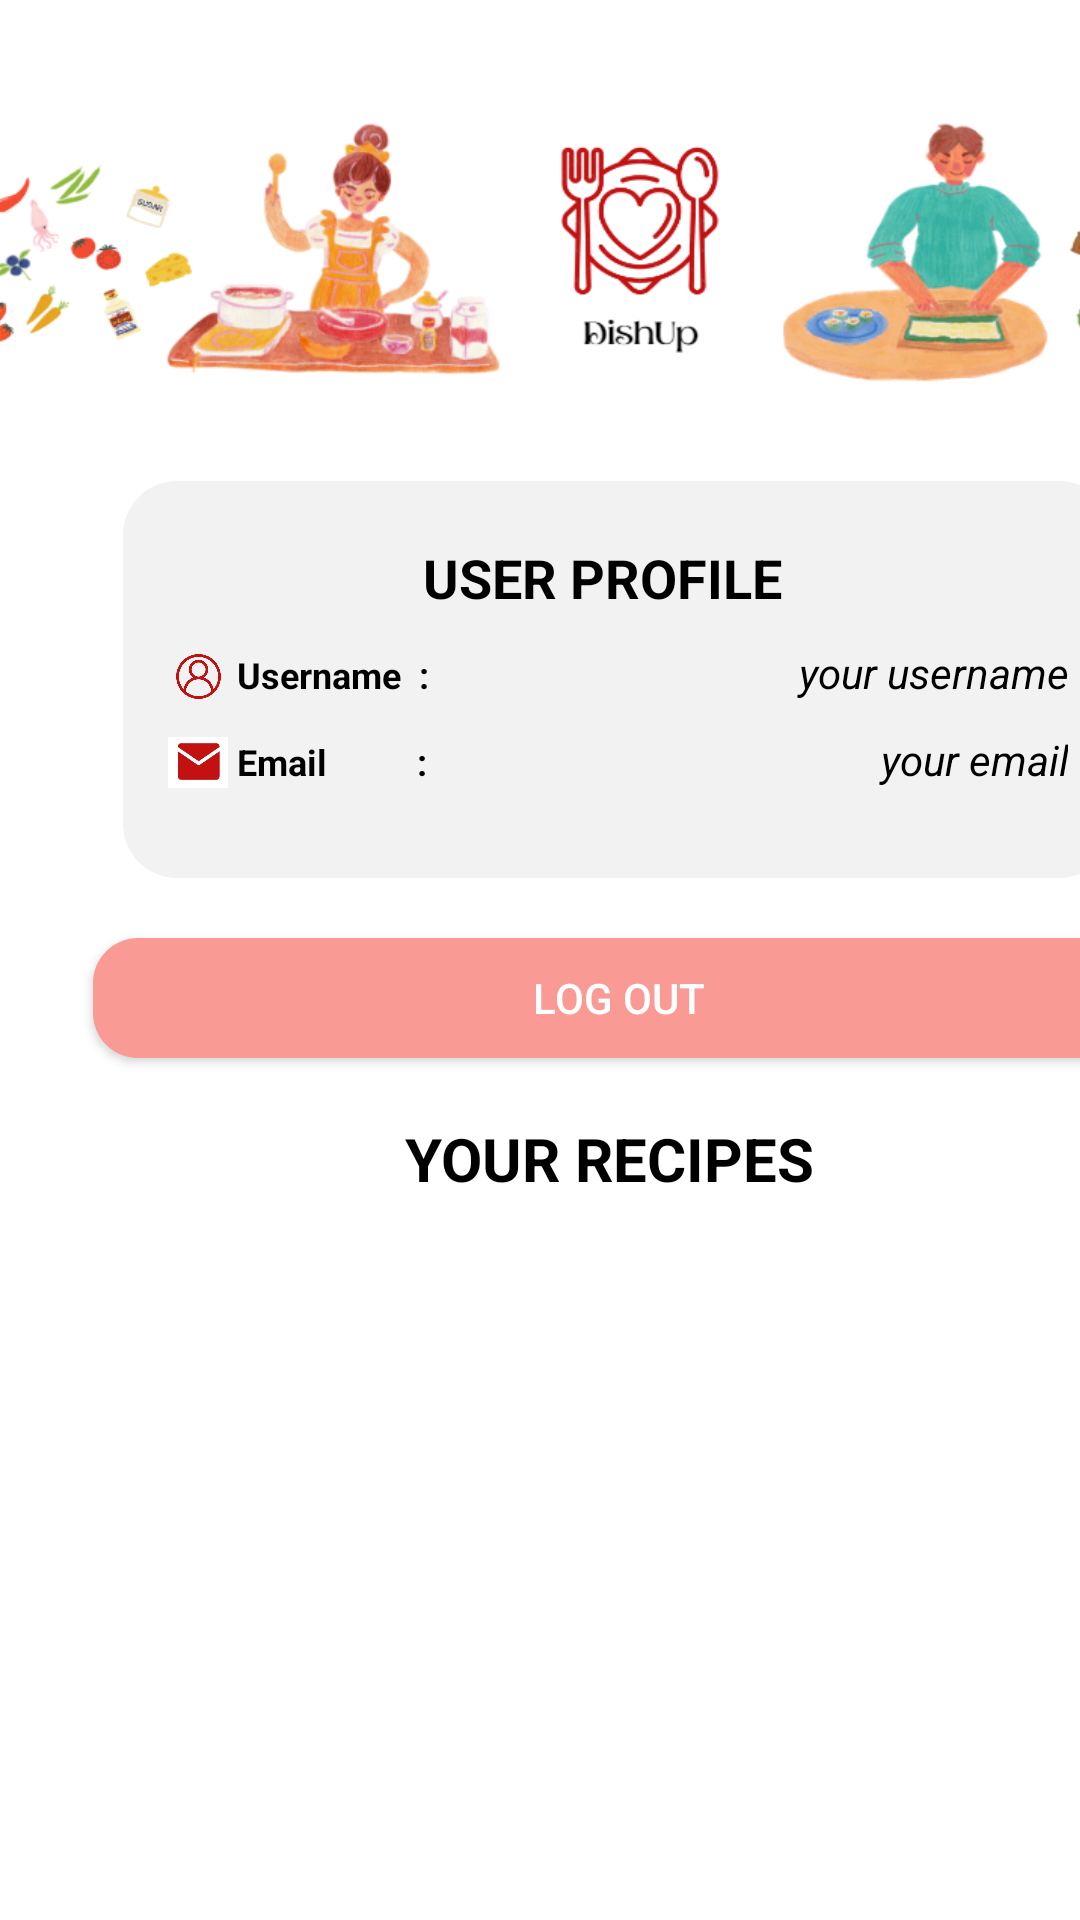

The Android layout XML behind this screen, and the referenced resources:
<!-- AndroidManifest.xml: application theme Theme.CookingRecipeApp -->
<!-- res/layout/activity_user_profile.xml -->
<?xml version="1.0" encoding="utf-8"?>
<androidx.constraintlayout.widget.ConstraintLayout xmlns:android="http://schemas.android.com/apk/res/android"
    xmlns:app="http://schemas.android.com/apk/res-auto"
    xmlns:tools="http://schemas.android.com/tools"
    android:layout_width="match_parent"
    android:layout_height="match_parent"
    tools:context=".ui.UserProfileActivity">

    <LinearLayout
        android:id="@+id/linearLayout"
        android:layout_width="412dp"
        android:layout_height="420dp"
        android:background="@drawable/shape_panel2"
        android:gravity="center"
        android:orientation="vertical"
        android:paddingLeft="0dp"
        android:paddingTop="30dp"
        android:paddingRight="0dp"
        android:paddingBottom="20dp"
        tools:layout_editor_absoluteY="-30dp"
        tools:ignore="MissingConstraints">
        app:layout_constraintBottom_toBottomOf="parent"
        app:layout_constraintTop_toTopOf="parent"
        app:layout_constraintVertical_bias="0.138"
        tools:layout_editor_absoluteX="3dp">


        <ImageView
            android:layout_width="420dp"
            android:layout_height="100dp"
            android:layout_marginBottom="30dp"
            android:background="@drawable/banner" />

        
        <LinearLayout
            android:layout_width="330dp"
            android:layout_height="wrap_content"
            android:layout_marginBottom="20dp"
            android:background="@drawable/shape_panel"
            android:orientation="vertical"
            android:paddingLeft="15dp"
            android:paddingTop="20dp"
            android:paddingRight="15dp"
            android:paddingBottom="20dp">


            <TextView
                android:layout_width="wrap_content"
                android:layout_height="wrap_content"
                android:layout_marginLeft="85dp"
                android:layout_marginBottom="10dp"
                android:text="USER PROFILE"
                android:textColor="@color/black"
                android:textSize="18dp"
                android:textStyle="bold" />

            <LinearLayout
                android:layout_width="match_parent"
                android:layout_height="wrap_content"
                android:layout_marginBottom="10dp"
                android:orientation="horizontal">

                <TextView
                    android:layout_width="100dp"
                    android:layout_height="wrap_content"
                    android:text=" Username  :"
                    android:textSize="12dp"
                    android:textColor="@color/black"
                    android:textStyle="bold"
                    android:drawableLeft="@drawable/custom_profile_icon"

                    />

                <TextView
                    android:id="@+id/tvProfileUsername"
                    android:layout_width="fill_parent"
                    android:layout_height="wrap_content"
                    android:gravity="right"
                    android:text="your username"
                    android:textColor="@color/black"
                    android:textStyle="italic" />
            </LinearLayout>

            <LinearLayout
                android:layout_width="match_parent"
                android:layout_height="wrap_content"
                android:layout_marginBottom="10dp"
                android:orientation="horizontal">

                <TextView
                    android:layout_width="100dp"
                    android:layout_height="wrap_content"
                    android:text=" Email          :"
                    android:textSize="12dp"
                    android:textColor="@color/black"
                    android:textStyle="bold"
                    android:drawableLeft="@drawable/custom_email_icon"
                    />

                <TextView
                    android:id="@+id/tvProfileEmail"
                    android:layout_width="fill_parent"
                    android:layout_height="wrap_content"
                    android:gravity="right"
                    android:text="your email"
                    android:textColor="@color/black"
                    android:textStyle="italic" />
            </LinearLayout>
        </LinearLayout>

        <Button
            android:id="@+id/btnLogout"
            android:layout_width="350dp"
            android:layout_height="40dp"
            android:layout_marginBottom="20dp"
            android:background="@drawable/custom_button"
            android:text="log out"
            android:textColor="@color/white" />
        <TextView
            android:layout_width="match_parent"
            android:layout_height="wrap_content"
            android:layout_marginLeft="90dp"
            android:text="YOUR RECIPES"
            android:textColor="@color/black"
            android:textSize="20dp"
            android:textStyle="bold" />

        <TextView
            android:id="@+id/tvUserRecipes"
            android:layout_width="wrap_content"
            android:layout_height="wrap_content"
            android:text="You haven't create any recipe"
            android:visibility="gone" />



    </LinearLayout>

    <ListView
        android:id="@+id/lvUserRecipes"
        android:layout_width="312dp"
        android:layout_height="198dp"
        android:clipToPadding="false"
        android:scrollbarStyle="outsideOverlay"
        app:layout_constraintBottom_toBottomOf="parent"
        app:layout_constraintEnd_toEndOf="parent"
        app:layout_constraintStart_toStartOf="parent"
        app:layout_constraintTop_toBottomOf="@+id/linearLayout">

    </ListView>


</androidx.constraintlayout.widget.ConstraintLayout>
<!-- resources referenced by this layout -->
<resources>
  <color name="black">#FF000000</color>
  <color name="white">#FFFFFFFF</color>
  <!-- drawable banner: png bitmap (drawable, 139371 bytes) -->
  <!-- drawable custom_button (drawable) -->
  <?xml version="1.0" encoding="utf-8"?>
  <shape xmlns:android="http://schemas.android.com/apk/res/android"
      android:shape="rectangle">
      <solid android:color="@color/pink"/>
      <corners android:radius="15dp"/>
  </shape>
  <!-- drawable custom_email_icon (drawable-v24) -->
  <?xml version="1.0" encoding="utf-8"?>
  <layer-list xmlns:android="http://schemas.android.com/apk/res/android" >
  
      <item
          android:drawable="@drawable/ic_email"
          android:width="20dp"
          android:height="18dp"
          />
  
  </layer-list >
  <!-- drawable custom_profile_icon (drawable-v24) -->
  <?xml version="1.0" encoding="utf-8"?>
  <layer-list xmlns:android="http://schemas.android.com/apk/res/android" >
  
      <item
          android:drawable="@drawable/ic_profile"
          android:width="20dp"
          android:height="18dp"
          />
  
  </layer-list >
  <!-- drawable shape_panel (drawable) -->
  <?xml version="1.0" encoding="utf-8"?>
  <layer-list xmlns:android="http://schemas.android.com/apk/res/android">
      <item>
          <shape android:shape="rectangle">
              <corners android:radius="18dp"/>
              <solid android:color="#F2F2F2"/>
          </shape>
      </item>
  </layer-list>
  <!-- drawable shape_panel2 (drawable-v24) -->
  <?xml version="1.0" encoding="utf-8"?>
  <layer-list xmlns:android="http://schemas.android.com/apk/res/android">
      <item>
          <shape android:shape="rectangle">
              <corners android:radius="0dp"/>
              <solid android:color="@color/white"/>
          </shape>
      </item>
  </layer-list>
  <style name="Theme.CookingRecipeApp" parent="Theme.MaterialComponents.DayNight.DarkActionBar">
          
          <item name="colorPrimary">@color/red</item>
          <item name="colorPrimaryVariant">@color/red</item>
          <item name="colorOnPrimary">@color/white</item>
          
          <item name="colorSecondary">@color/pink</item>
          <item name="colorSecondaryVariant">@color/teal_700</item>
          <item name="colorOnSecondary">@color/black</item>
          
          <item name="android:statusBarColor" tools:targetApi="l">?attr/colorPrimaryVariant</item>
          
      </style>
  <color name="pink">#FFFA9A94</color>
  <!-- drawable ic_email: png bitmap (drawable-v24, 1991 bytes) -->
  <!-- drawable ic_profile: png bitmap (drawable-v24, 27546 bytes) -->
  <color name="red">#FFE2474B</color>
  <color name="teal_700">#FF018786</color>
</resources>
